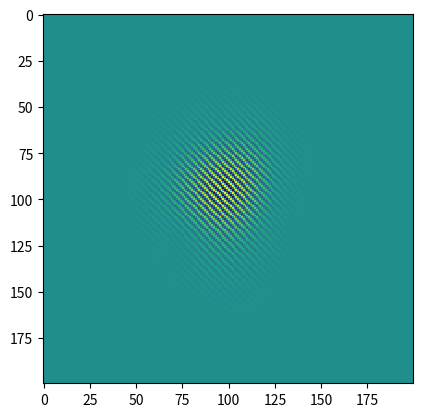

The matplotlib source for this figure:
#Simple advection of a density profile solved using the finite volume method.
from matplotlib import pyplot
import numpy

def vector(x, y):
    return numpy.array([x, y])

# find the value of F at the cell boundry
def extrapolate_x(F):
    Fx = numpy.zeros(shape=(F.shape[0], F.shape[1]+1))

    # interpolate values betwean cells
    Fx[:, 1:-1] = 0.5*(F[:, 1:] + F[:, :-1])

    # extrapolate values at boundry
    Fx[:, -1] = 1.5*F[:, -1] - 0.5*F[:, -2]
    Fx[:, 0] = 1.5*F[:, 0] - 0.5*F[:, 1]
    return Fx

# find the value of F at the cell boundry    
def extrapolate_y(F):
    Fy = numpy.zeros(shape=(F.shape[0]+1, F.shape[1]))

    # interpolate values betwean cells
    Fy[1:-1] = 0.5*(F[1:] + F[:-1])

    # extrapolate values at boundry
    Fy[-1] = 1.5*F[-1] - 0.5*F[-2]
    Fy[0] = 1.5*F[0] - 0.5*F[1]
    return Fy

# evolve the scalar field U for an "infitesimal" time dt    
def iteration(U, Fx, Fy, dt):
    # adding summ of flux through the boundry with area dx^2
    # for a time dt per volume dx^3
    # U_(n+1) = U_(n) + (dt/dx^3)*(summ of flux)*dx^2
    return U + (dt/dx)*(Fx[:, 1:]-Fx[:, :-1]+Fy[1:]-Fy[:-1])

x_min, x_max = -3.0, 3.0
resolution = 200
dx = (x_max - x_min)/resolution
dt = 0.2
#sub time steps
sub = 5

x = numpy.linspace(x_min, x_max, resolution)
y = numpy.linspace(x_min, x_max, resolution)
# uniform field
space = numpy.ones(shape=(resolution, resolution))

# Coordinate fields
Y, X = numpy.meshgrid(y, x)

# scalar field
rho = numpy.exp(-(X**2 + Y**2)/0.5**2)
# flow: simple advection
flow = vector(0.5*space, -1.0*space)
pyplot.imshow(rho, interpolation="none")
pyplot.show()

# simulate
for _ in range(100):
    for _ in range(sub):
        rho = iteration(rho, extrapolate_x(rho*flow[0]), extrapolate_y(rho*flow[1]), dt/sub)
    pyplot.imshow(rho, interpolation="none")
    pyplot.show()
